The GitHub repository Cirtoyt/rock-paper-scissors-CCN-AI contains a labelled image folder "database" with 3 categories: paper, rock, scissors. Examples follow, each with its label.

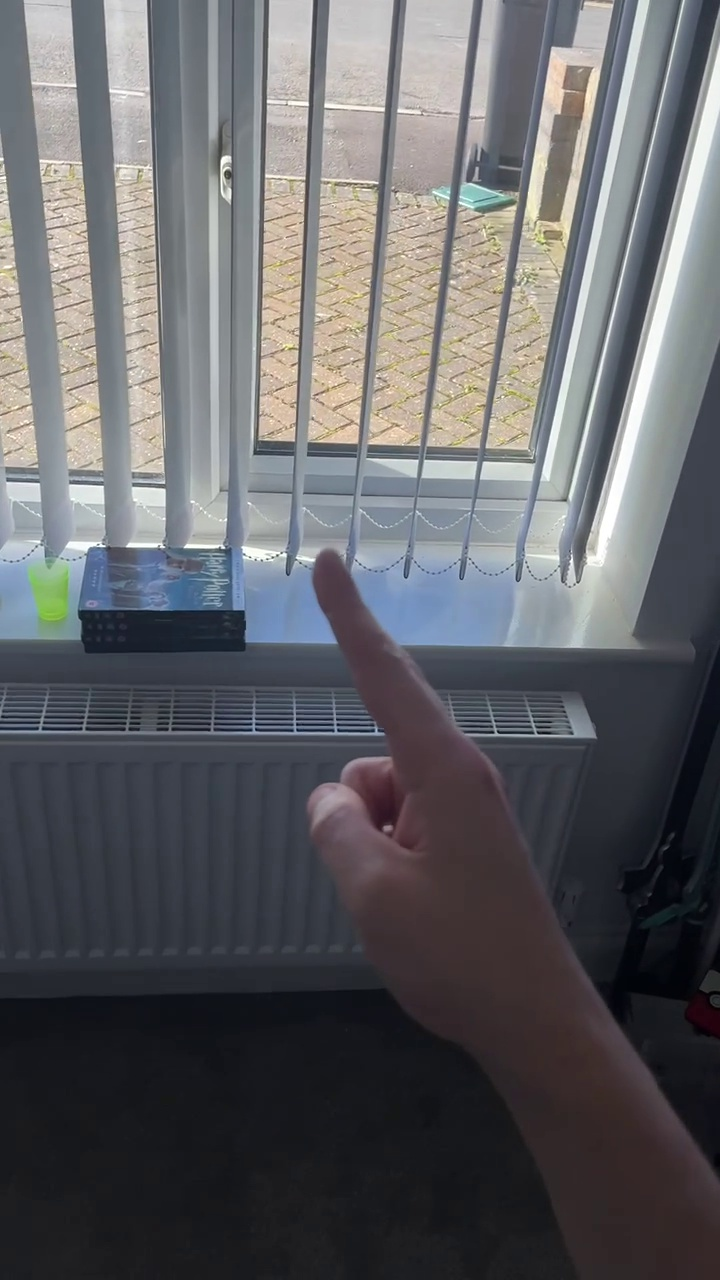
Label: scissors

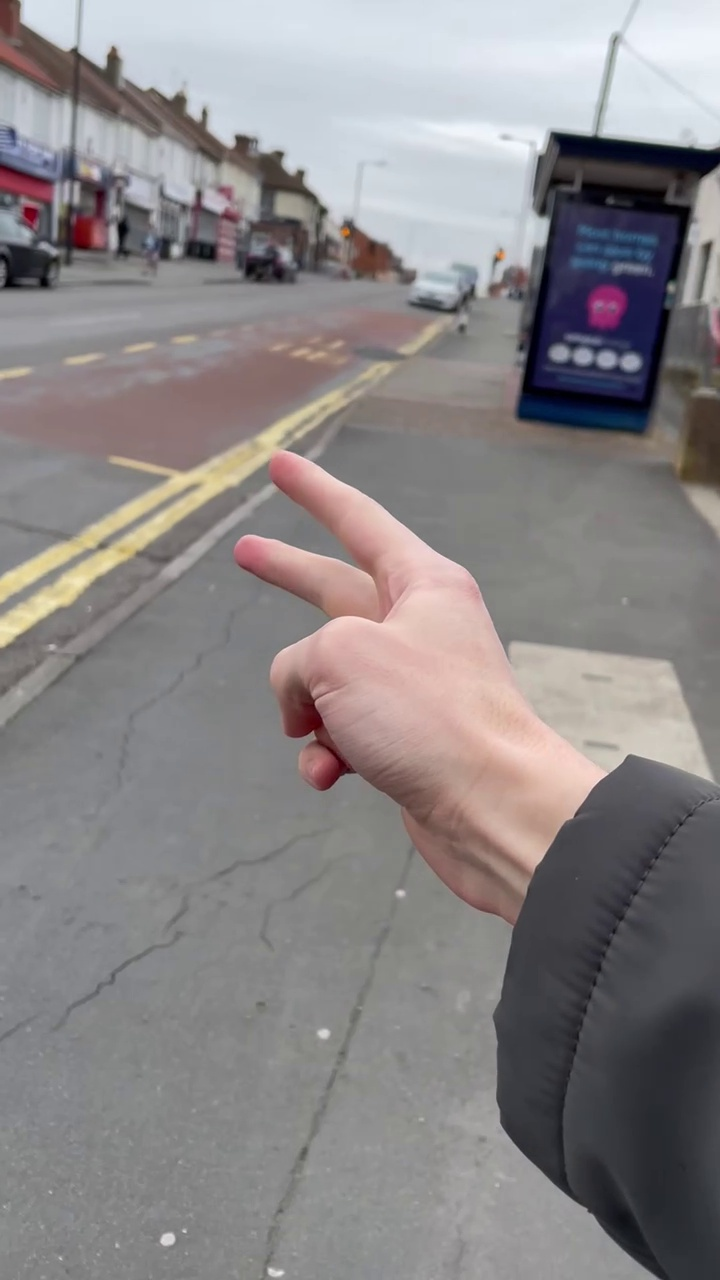
Label: scissors

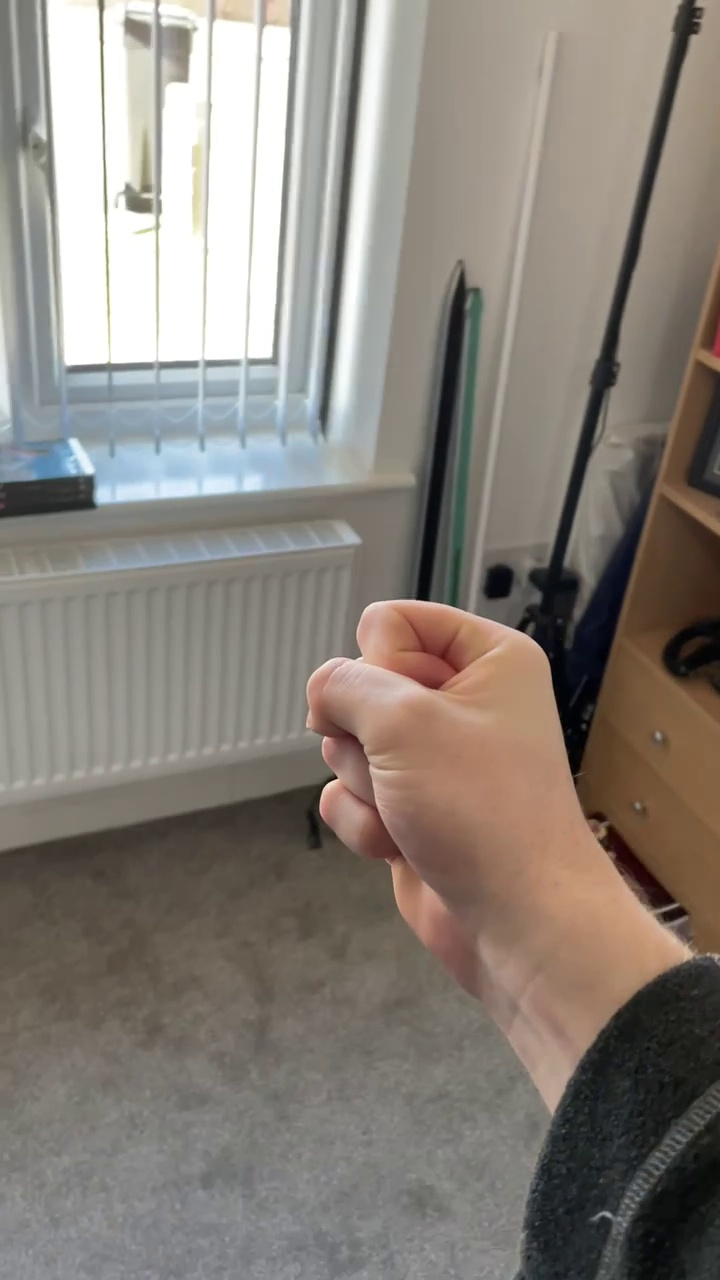
Label: rock

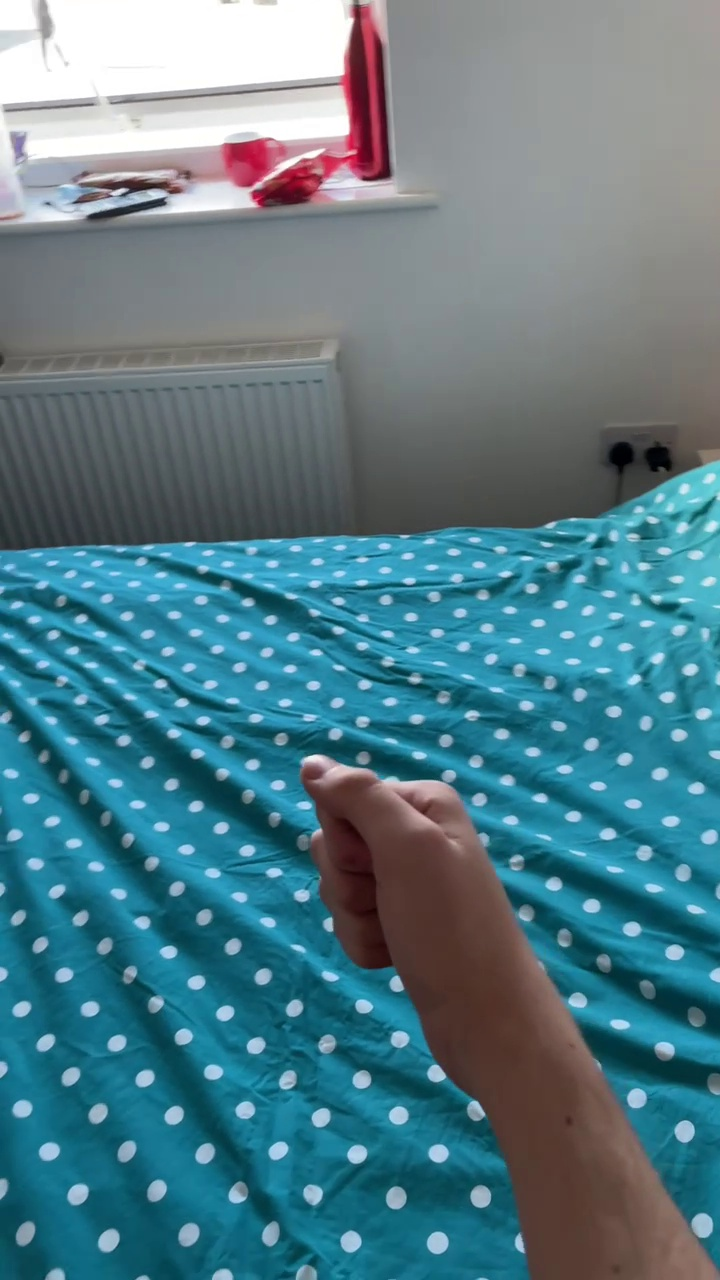
Label: rock

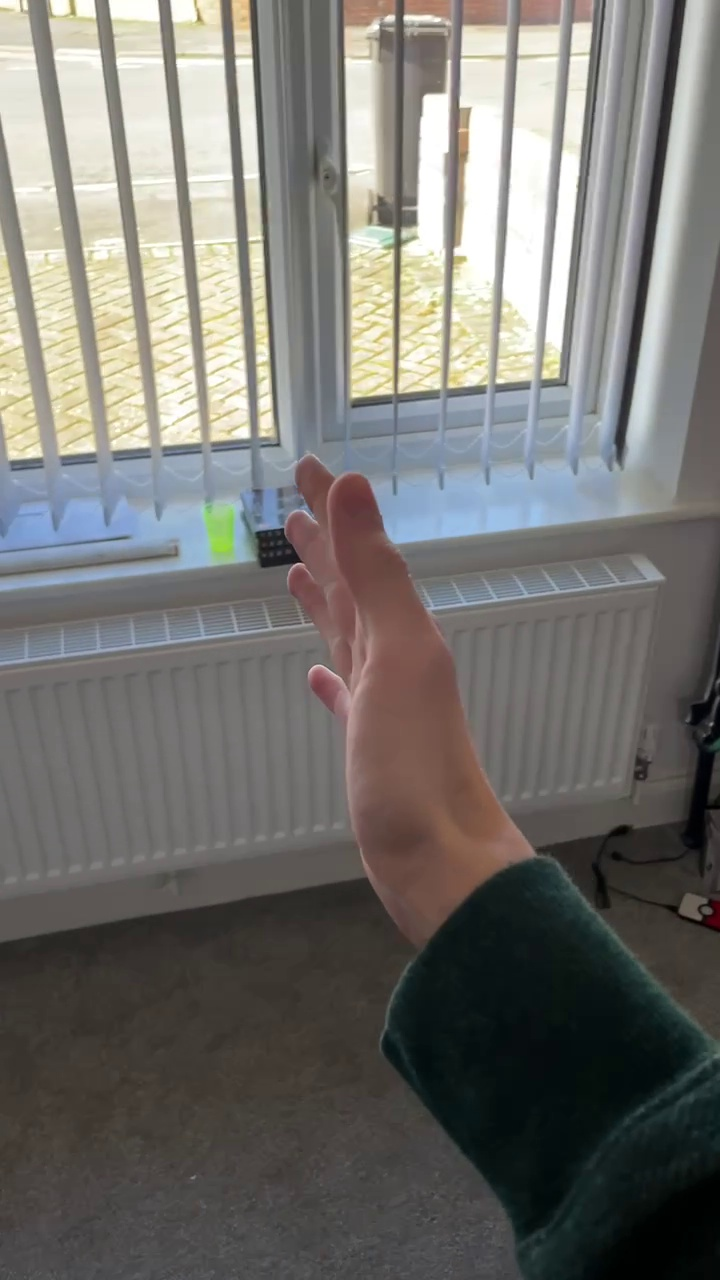
Label: paper

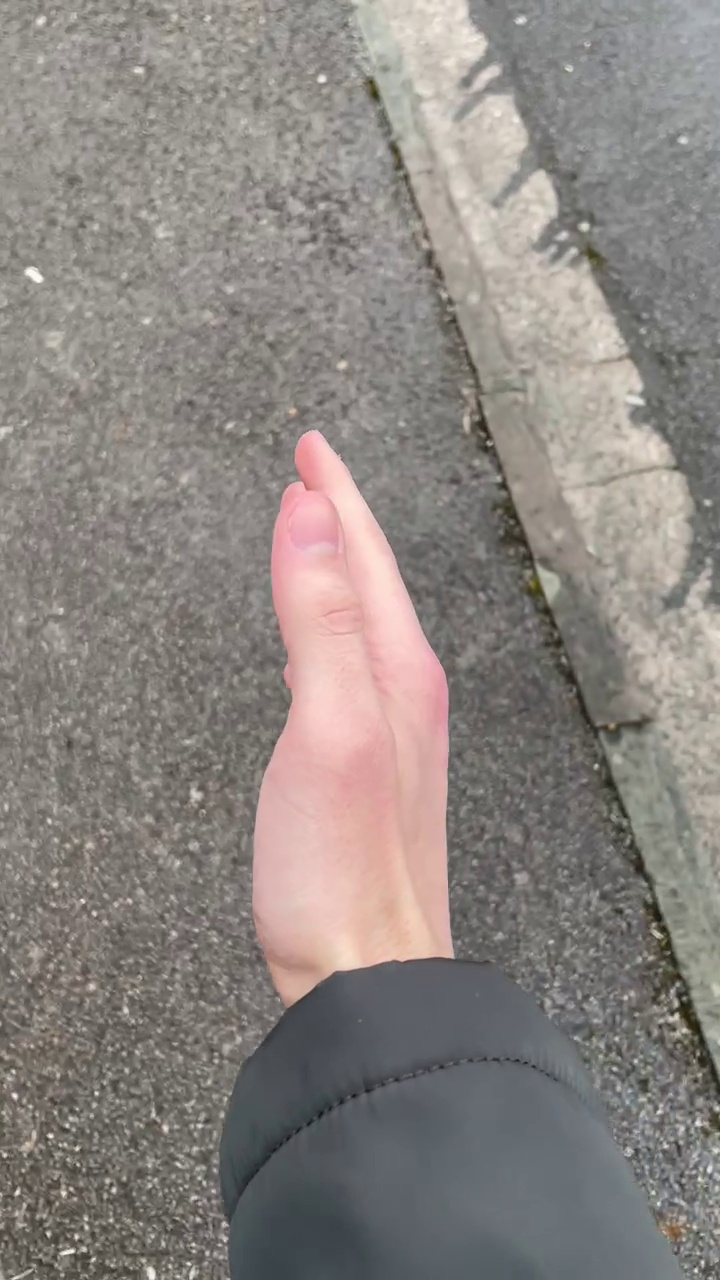
Label: paper
